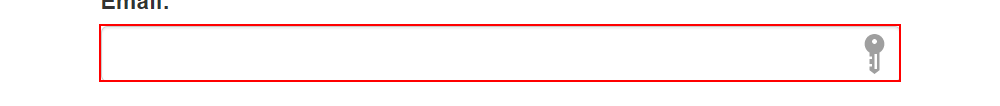
Task: The following process has been selected for RPA as part of the larger project initiative conducted within ACME Systems Inc., the Finance and Accounting department.
Workflow: System1_Login

Step 1: type [in_User] into the text box 'email'

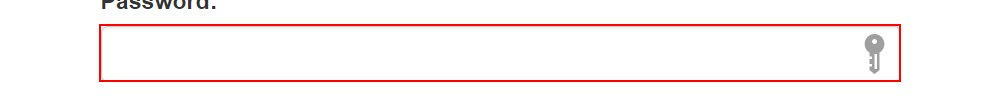
Step 2: type a value into the text box

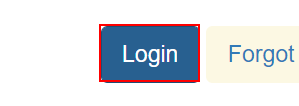
Step 3: click on the button

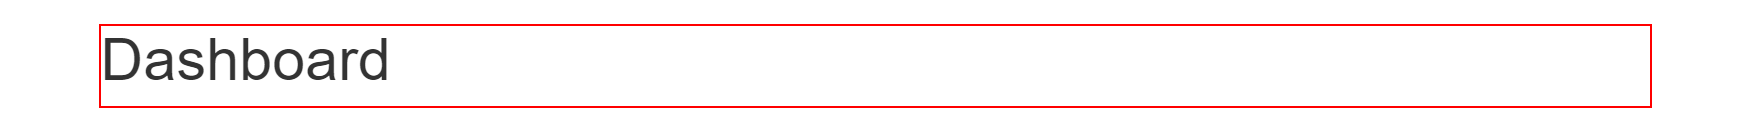
Step 4: find the heading
